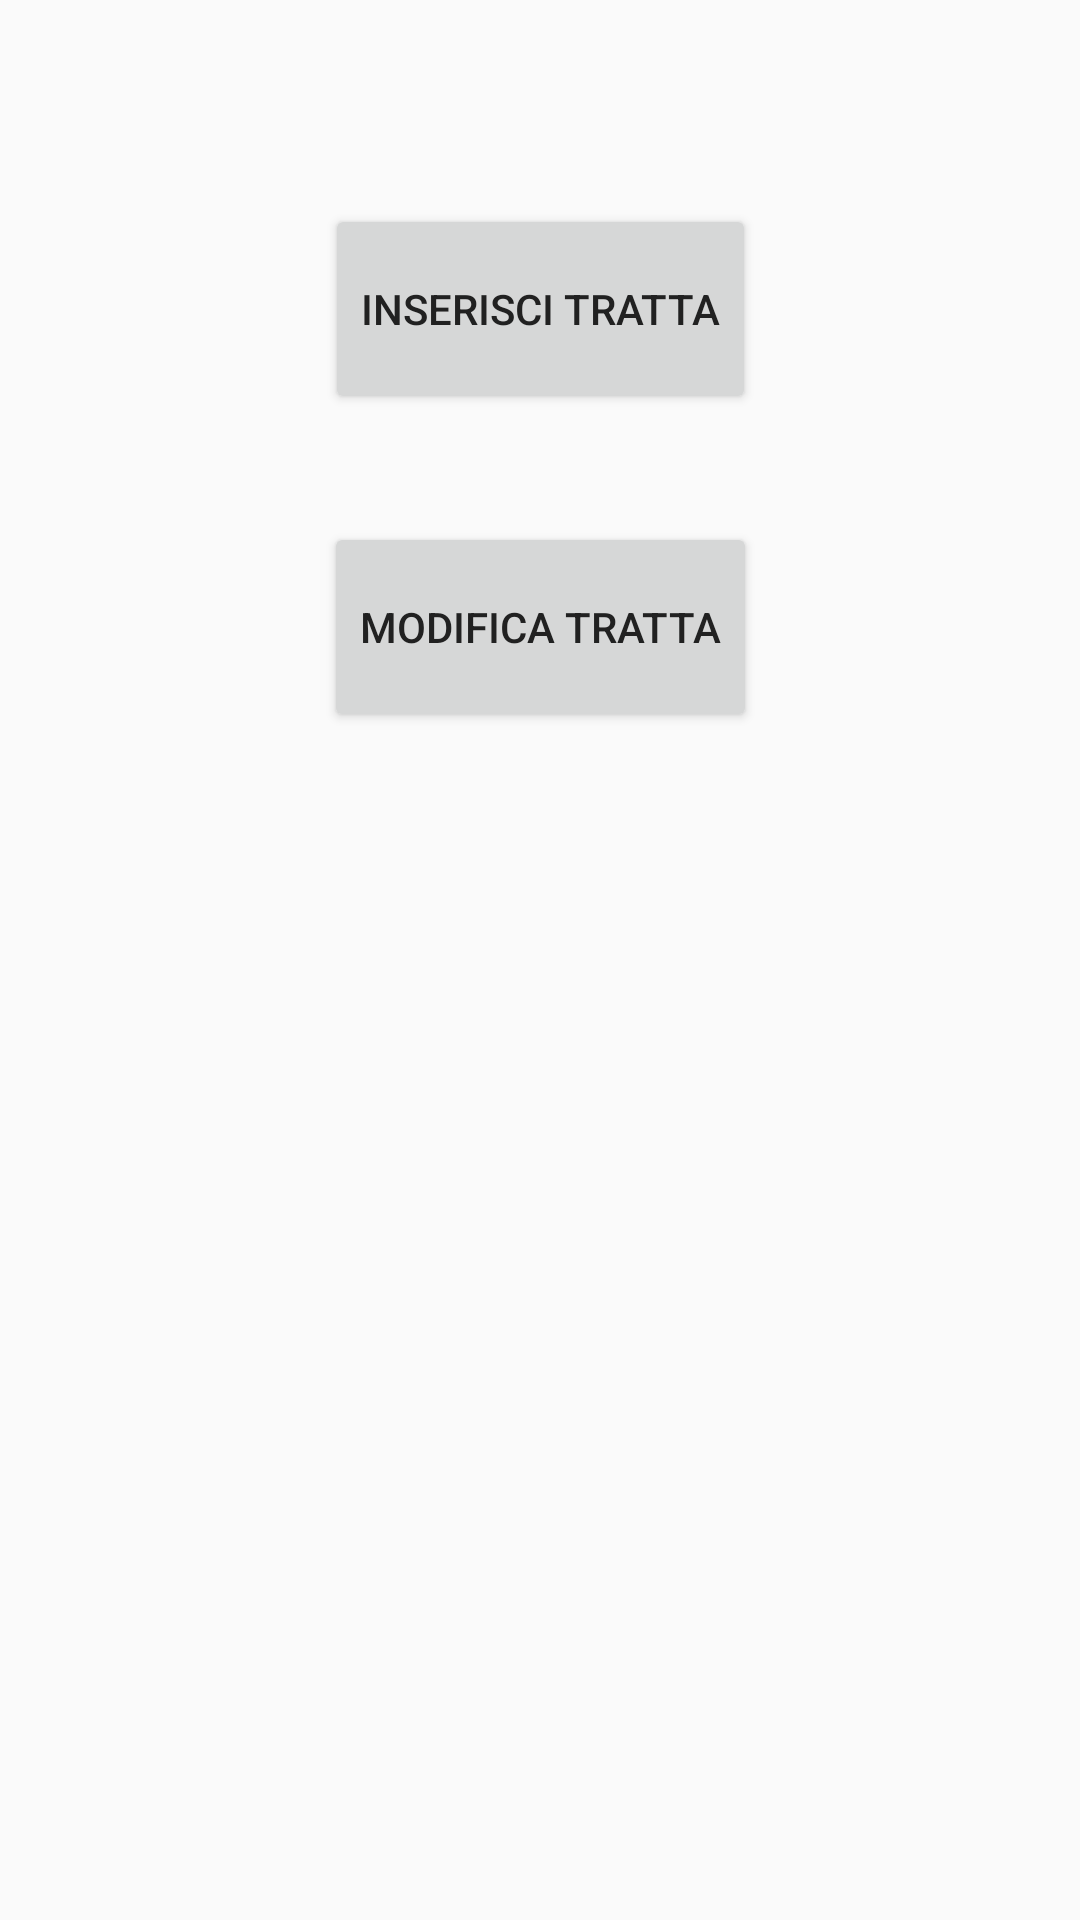

This screen was rendered from an Android layout file. Write that file and the resources it references.
<!-- AndroidManifest.xml: application theme AppTheme -->
<!-- res/layout/dialog.xml -->
<?xml version="1.0" encoding="utf-8"?>
<androidx.constraintlayout.widget.ConstraintLayout xmlns:android="http://schemas.android.com/apk/res/android"
    xmlns:app="http://schemas.android.com/apk/res-auto"
    xmlns:tools="http://schemas.android.com/tools"
    android:layout_width="match_parent"
    android:layout_height="match_parent">

    <Button
        android:id="@+id/button_inseriscitratta"
        android:layout_width="wrap_content"
        android:layout_height="0dp"
        android:layout_marginTop="68dp"
        android:layout_marginBottom="36dp"
        android:text="Inserisci Tratta"
        app:layout_constraintBottom_toTopOf="@+id/button_eliminatratta"
        app:layout_constraintEnd_toEndOf="parent"
        app:layout_constraintHorizontal_bias="0.5"
        app:layout_constraintStart_toStartOf="parent"
        app:layout_constraintTop_toTopOf="parent" />

    <Button
        android:id="@+id/button_eliminatratta"
        android:layout_width="wrap_content"
        android:layout_height="0dp"
        android:layout_marginBottom="396dp"
        android:text="MODIFICA TRATTA"
        app:layout_constraintBottom_toBottomOf="parent"
        app:layout_constraintEnd_toEndOf="parent"
        app:layout_constraintHorizontal_bias="0.5"
        app:layout_constraintStart_toStartOf="parent"
        app:layout_constraintTop_toBottomOf="@+id/button_inseriscitratta" />
</androidx.constraintlayout.widget.ConstraintLayout>
<!-- resources referenced by this layout -->
<resources>
  <style name="AppTheme" parent="Theme.AppCompat.Light.DarkActionBar">
          
          <item name="colorPrimary">@color/primary</item>
          <item name="colorPrimaryDark">@color/primary_dark</item>
          <item name="icon">@color/icons</item>
          <item name="colorAccent">@color/accent</item>
          <item name="android:textColorPrimary">@color/primary_text</item>
          <item name="android:textColorSecondary">@color/secondary_text</item>
          <item name="divider">@color/divider</item>
      </style>
  <color name="primary">#3F51B5</color>
  <color name="primary_dark">#2C3888</color>
  <color name="icons">#FFFFFF</color>
  <color name="accent">#90ACF9</color>
  <color name="primary_text">#212121</color>
  <color name="secondary_text">#757575</color>
  <color name="divider">#BDBDBD</color>
</resources>
